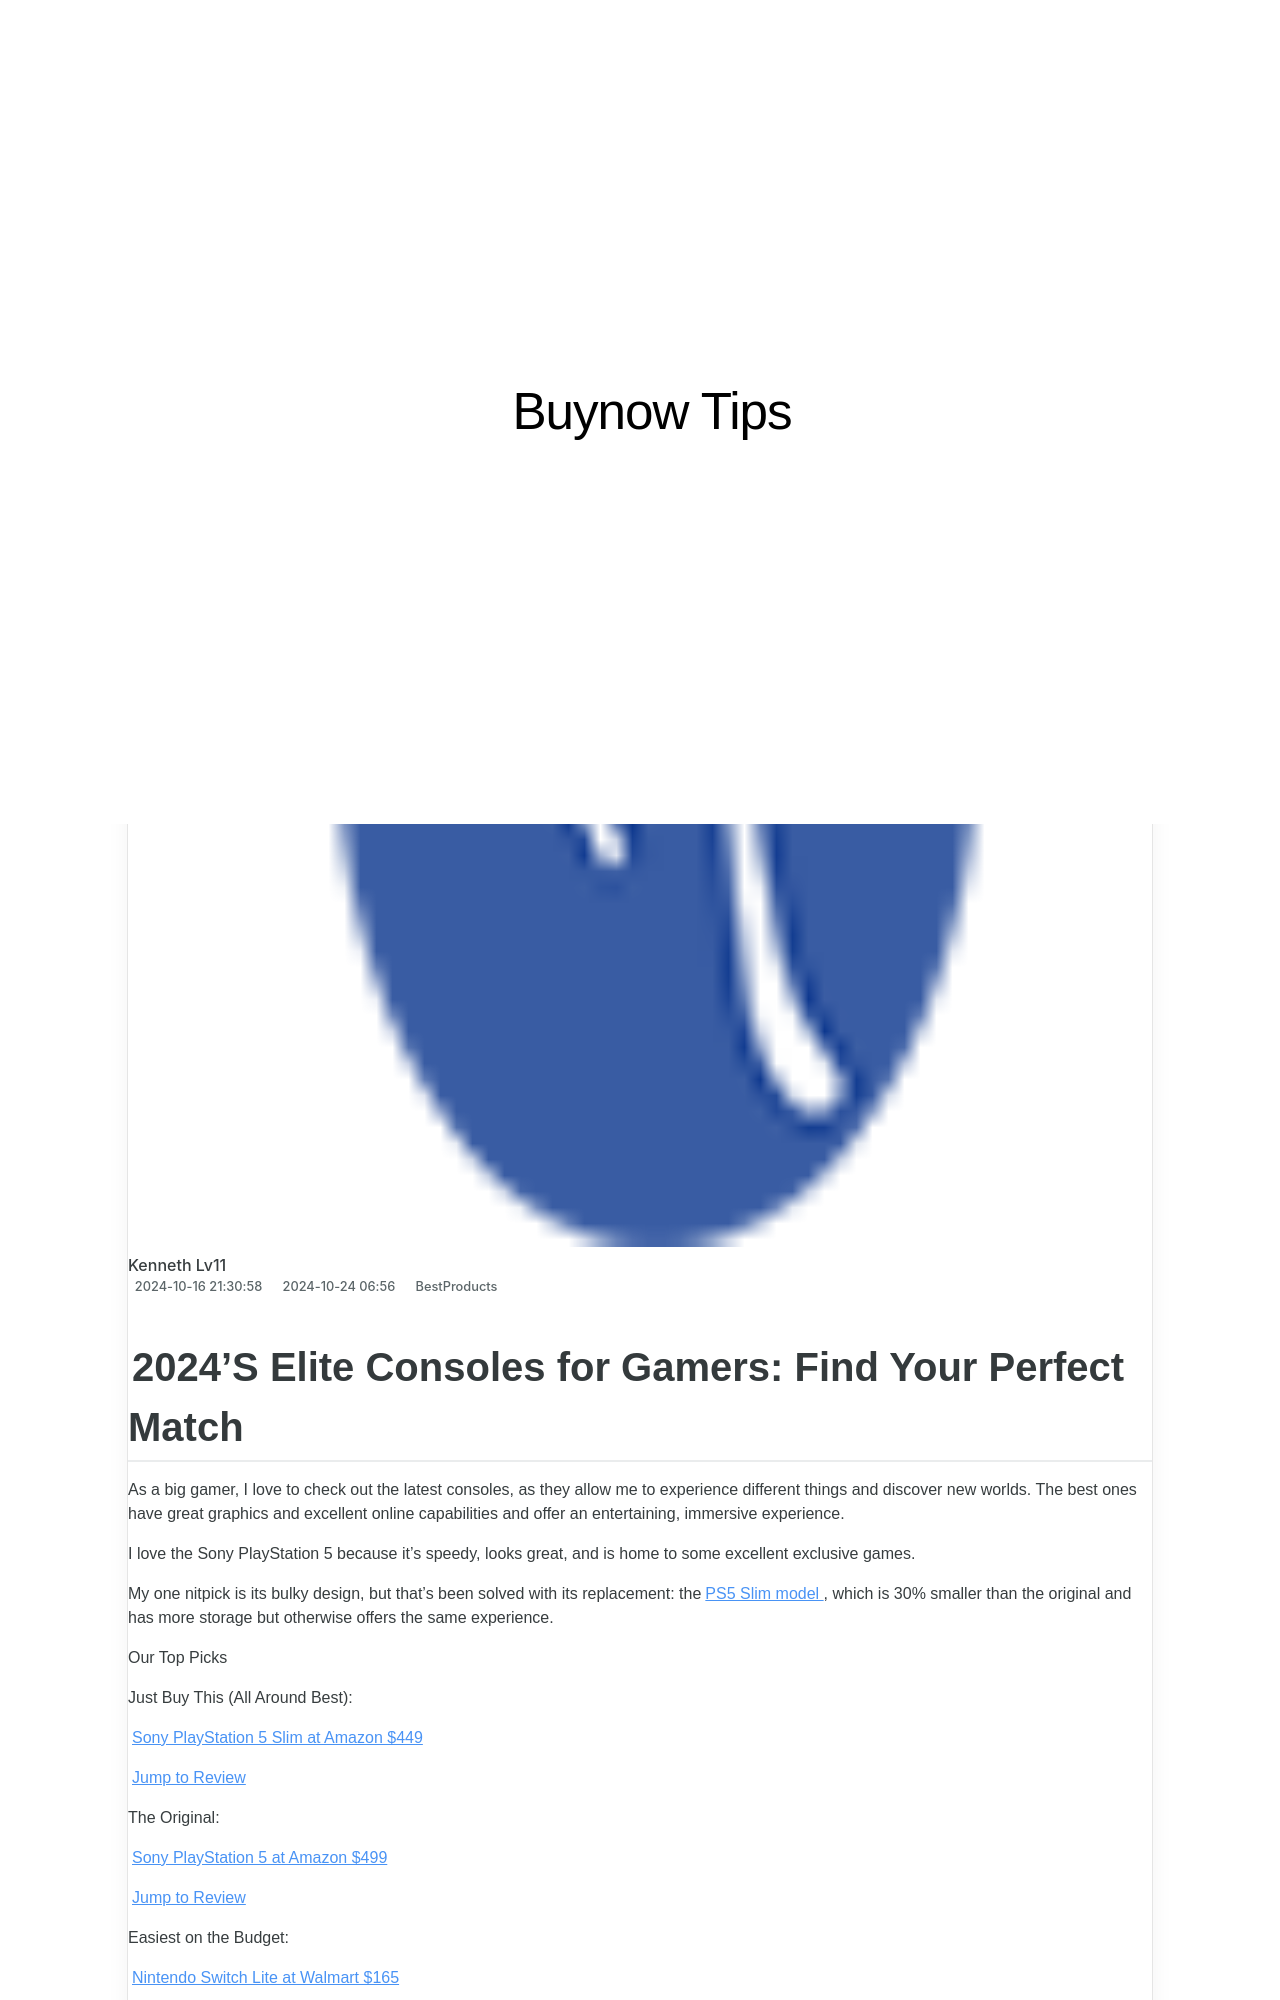

repository: techidaily/site-buynow-tips · page: 2024s-finest-selection-of-high-performance-17-inch-laptops/index.html · generator: jekyll

---
title: 2024'S Finest Selection of High-Performance 17-Inch Laptops
date: 2024-10-16T21:30:58.569Z
updated: 2024-10-24T06:00:56.011Z
categories:
  - BestProducts
description: This Article Describes 2024'S Finest Selection of High-Performance 17-Inch Laptops
excerpt: This Article Describes 2024'S Finest Selection of High-Performance 17-Inch Laptops
thumbnail: https://www.lifewire.com/thmb/jHF-MbtWG_4pDJC_6GZJDoVYaqY=/540x405/filters:no_upscale():max_bytes(150000):strip_icc():format(webp)/LG-Gram-17-Inch-Thin-Laptop-3-de338d995c0544ee8052e30def24ad5f.jpg
---

## 2024'S Elite Consoles for Gamers: Find Your Perfect Match

 As a big gamer, I love to check out the latest consoles, as they allow me to experience different things and discover new worlds. The best ones have great graphics and excellent online capabilities and offer an entertaining, immersive experience.

 I love the Sony PlayStation 5 because it’s speedy, looks great, and is home to some excellent exclusive games.

 My one nitpick is its bulky design, but that's been solved with its replacement: the[PS5 Slim model](https://www.amazon.com/dp/B0CL5KNB9M?tag=lifewire-onsite-prod-20&ascsubtag=4154610%7Cn581a2dc3ff9d4e12aa7563f93e0778da14%7C) , which is 30% smaller than the original and has more storage but otherwise offers the same experience.  

 Our Top Picks

 Just Buy This (All Around Best):

[Sony PlayStation 5 Slim at Amazon  $449](https://www.amazon.com/dp/B0CL5KNB9M?tag=lifewire-onsite-prod-20&ascsubtag=4154610%7Cn581a2dc3ff9d4e12aa7563f93e0778da14%7CB0CL5KNB9M)

[Jump to Review](https://www.lifewire.com/#toc-just-buy-this-all-around-best-sony-playstation-5-slim)

 The Original:

[Sony PlayStation 5 at Amazon  $499](https://www.amazon.com/dp/B0CL61F39H?tag=lifewire-onsite-prod-20&ascsubtag=4154610%7Cn581a2dc3ff9d4e12aa7563f93e0778da14%7CB0CL61F39H)

[Jump to Review](https://www.lifewire.com/#toc-the-original-sony-playstation-5)

 Easiest on the Budget:

[Nintendo Switch Lite at Walmart  $165](https://www.walmart.com/ip/Nintendo-Switch-Lite-Console-Turquoise/306029956)

[Jump to Review](https://www.lifewire.com/#toc-easiest-on-the-budget-nintendo-switch-lite)
